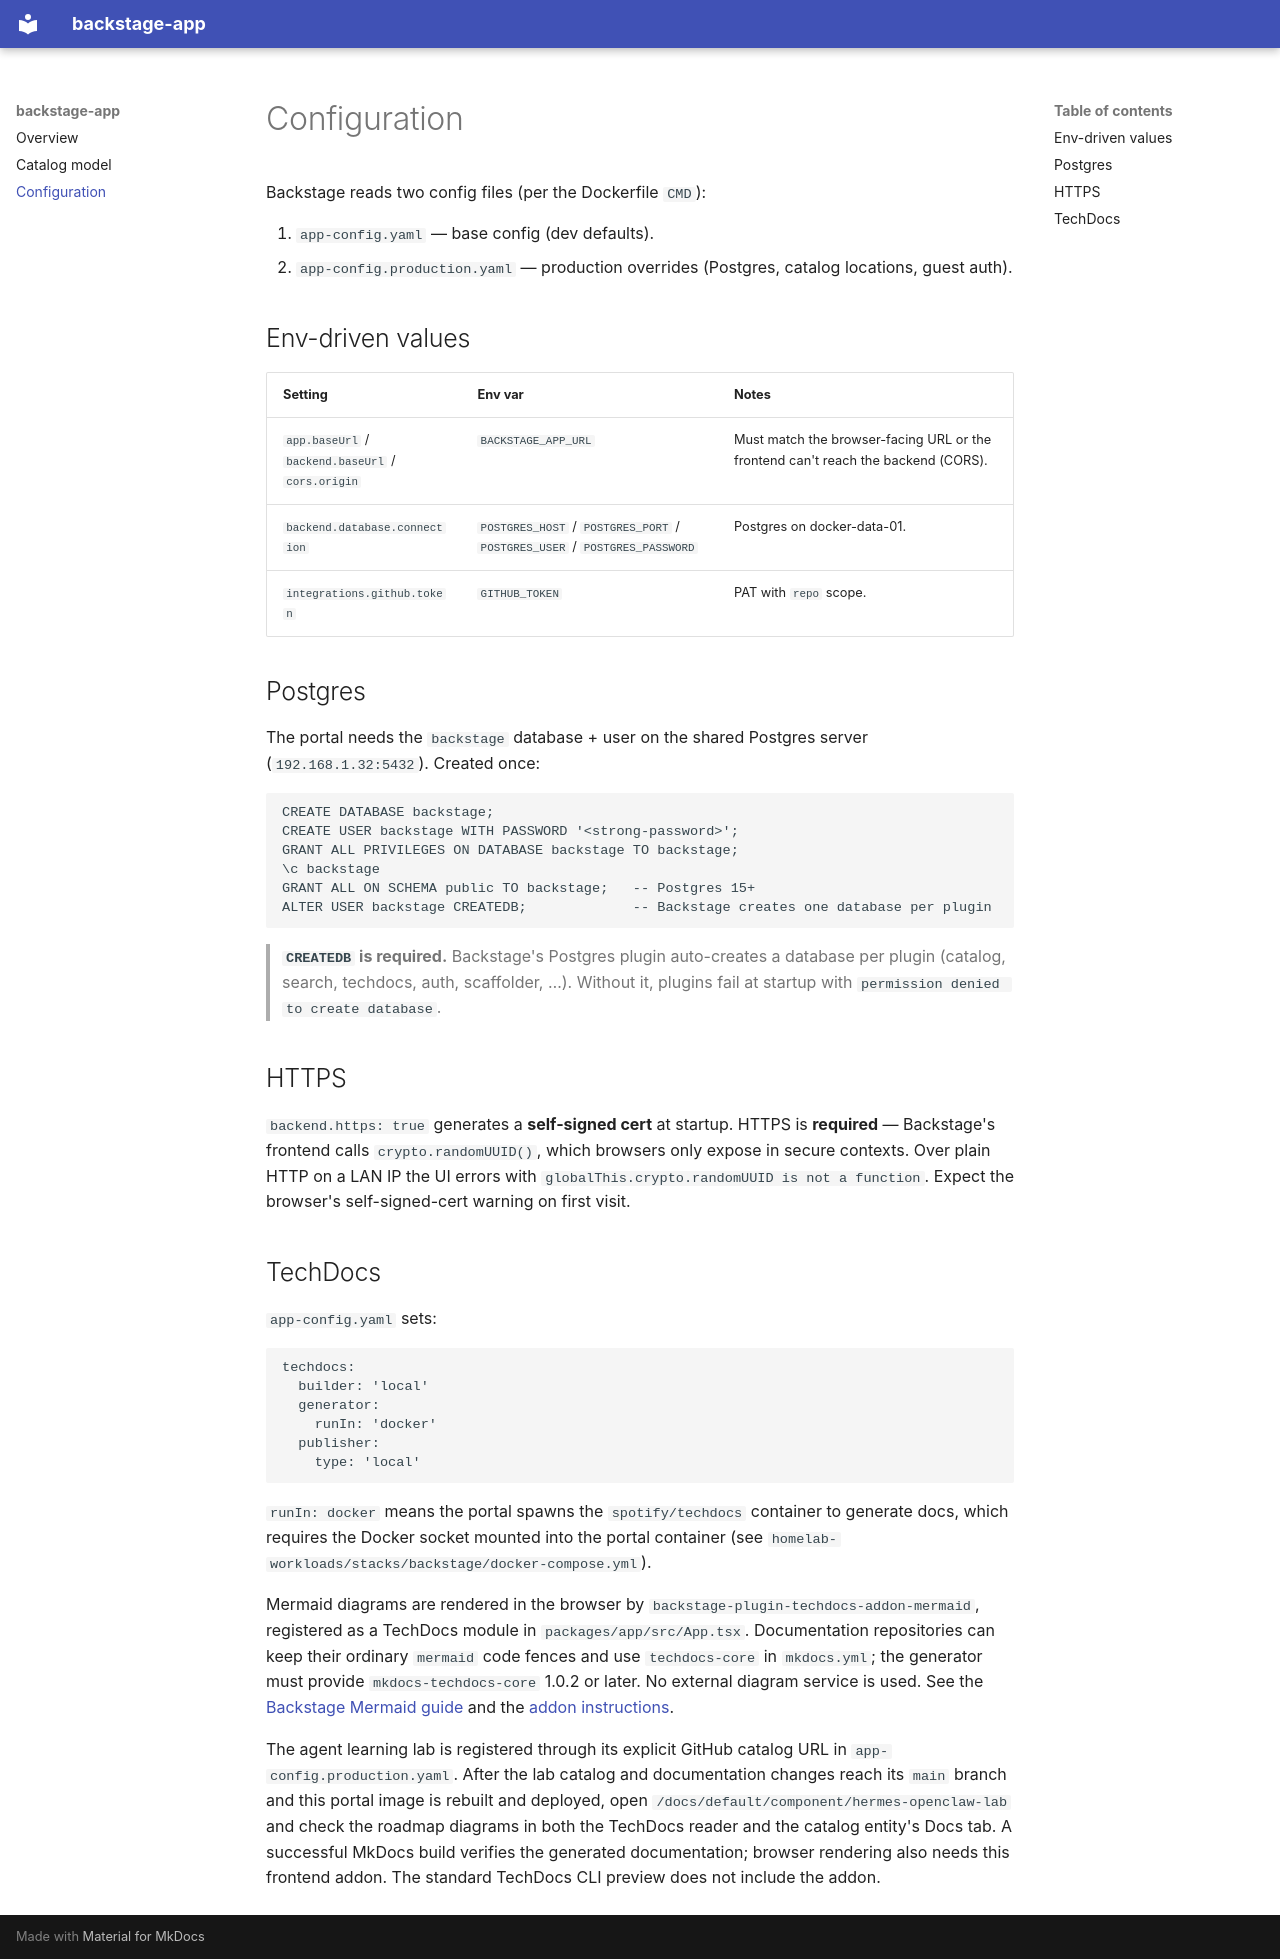

repository: troyygan/backstage-app · page: configuration/index.html · generator: mkdocs

# Configuration

Backstage reads two config files (per the Dockerfile `CMD`):

1. `app-config.yaml` — base config (dev defaults).
2. `app-config.production.yaml` — production overrides (Postgres, catalog
   locations, guest auth).

## Env-driven values

| Setting | Env var | Notes |
|---|---|---|
| `app.baseUrl` / `backend.baseUrl` / `cors.origin` | `BACKSTAGE_APP_URL` | Must match the browser-facing URL or the frontend can't reach the backend (CORS). |
| `backend.database.connection` | `POSTGRES_HOST` / `POSTGRES_PORT` / `POSTGRES_USER` / `POSTGRES_PASSWORD` | Postgres on docker-data-01. |
| `integrations.github.token` | `GITHUB_TOKEN` | PAT with `repo` scope. |

## Postgres

The portal needs the `backstage` database + user on the shared Postgres server
(`192.168.1.32:5432`). Created once:

```sql
CREATE DATABASE backstage;
CREATE USER backstage WITH PASSWORD '<strong-password>';
GRANT ALL PRIVILEGES ON DATABASE backstage TO backstage;
\c backstage
GRANT ALL ON SCHEMA public TO backstage;   -- Postgres 15+
ALTER USER backstage CREATEDB;             -- Backstage creates one database per plugin
```

> **`CREATEDB` is required.** Backstage's Postgres plugin auto-creates a
> database per plugin (catalog, search, techdocs, auth, scaffolder, …). Without
> it, plugins fail at startup with `permission denied to create database`.

## HTTPS

`backend.https: true` generates a **self-signed cert** at startup. HTTPS is
**required** — Backstage's frontend calls `crypto.randomUUID()`, which browsers
only expose in secure contexts. Over plain HTTP on a LAN IP the UI errors with
`globalThis.crypto.randomUUID is not a function`. Expect the browser's
self-signed-cert warning on first visit.

## TechDocs

`app-config.yaml` sets:

```yaml
techdocs:
  builder: 'local'
  generator:
    runIn: 'docker'
  publisher:
    type: 'local'
```

`runIn: docker` means the portal spawns the `spotify/techdocs` container to
generate docs, which requires the Docker socket mounted into the portal
container (see `homelab-workloads/stacks/backstage/docker-compose.yml`).

Mermaid diagrams are rendered in the browser by
`backstage-plugin-techdocs-addon-mermaid`, registered as a TechDocs module in
`packages/app/src/App.tsx`. Documentation repositories can keep their ordinary
`mermaid` code fences and use `techdocs-core` in `mkdocs.yml`; the generator must
provide `mkdocs-techdocs-core` 1.0.2 or later. No external diagram service is used.
See the [Backstage Mermaid guide](https://backstage.io/docs/features/techdocs/how-to-guides/#how-to-add-mermaid-support-in-techdocs)
and the [addon instructions](https://github.com/johanneswuerbach/backstage-plugin-techdocs-addon-mermaid#readme).

The agent learning lab is registered through its explicit GitHub catalog URL in
`app-config.production.yaml`. After the lab catalog and documentation changes
reach its `main` branch and this portal image is rebuilt and deployed, open
`/docs/default/component/hermes-openclaw-lab` and check the roadmap diagrams in
both the TechDocs reader and the catalog entity's Docs tab. A successful MkDocs
build verifies the generated documentation; browser rendering also needs this
frontend addon. The standard TechDocs CLI preview does not include the addon.
